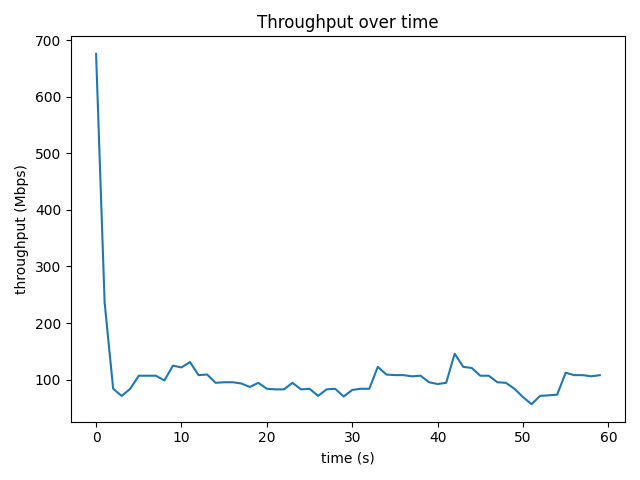

Source data for this figure (header and first rows):
time_s, throughput_mbps, retrans
0, 675.6, 20
1.001, 235.9, 192
2.001, 83.91, 0
3.001, 71.29, 0
4.001, 83.9, 0
5.001, 106.9, 0
6.001, 107, 0
7.001, 107, 0
8.001, 98.57, 0
9.001, 124.8, 0
10, 121.6, 0
11, 131.1, 4
12, 108, 0
13, 109.1, 0
14, 94.38, 0
15, 95.41, 0
16, 95.44, 0
17, 93.3, 9
18, 87.03, 9
19, 94.39, 0
20, 83.89, 0
21, 82.84, 0
22, 82.82, 13
23, 94.39, 0
24, 82.8, 0
25, 83.9, 0
26, 71.31, 0
27, 82.84, 42
28, 83.89, 0
29, 70.24, 0
30, 81.8, 0
31, 83.89, 0
32, 83.88, 0
33, 122.7, 0
34, 109, 0
35, 108.1, 0
36, 108, 0
37, 105.9, 38
38, 107, 0
39, 95.4, 0
40, 92.29, 0
41, 94.35, 0
42, 145.8, 0
43, 122.7, 0
44, 120.6, 0
45, 106.9, 0
46, 107, 20
47, 95.41, 0
48, 94.38, 0
49, 83.9, 0
50, 69.2, 14
51, 56.62, 0
52, 71.3, 0
53, 72.34, 0
54, 73.43, 0
55, 112.2, 0
56, 108, 0
57, 108, 0
58, 105.9, 0
59, 107.9, 0
